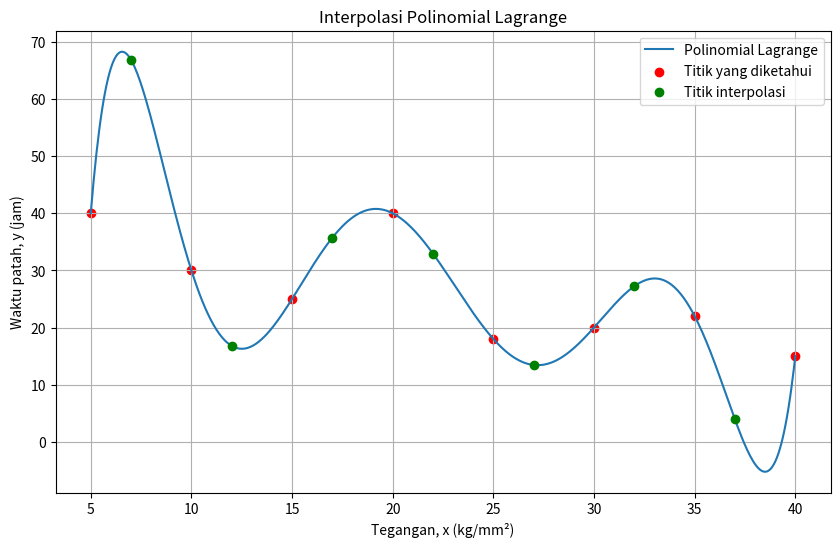

This chart was generated by the following Python code:
import numpy as np
import matplotlib.pyplot as plt

def lagrange_interpolation(x, y, x_values):
    def L(k, x_point):
        L_k = 1
        for i in range(len(x)):
            if i != k:
                L_k *= (x_point - x[i]) / (x[k] - x[i])
        return L_k
    
    def P(x_point):
        result = 0
        for k in range(len(y)):
            result += y[k] * L(k, x_point)
        return result

    return [P(xi) for xi in x_values]

# Data dari gambar
x = [5, 10, 15, 20, 25, 30, 35, 40]
y = [40, 30, 25, 40, 18, 20, 22, 15]

# Titik-titik untuk menguji interpolasi
x_test = np.linspace(5, 40, 500)
y_test = lagrange_interpolation(x, y, x_test)

# Titik-titik interpolasi untuk ditampilkan pada grafik (pilih beberapa secara manual)
x_interpolasi = [7, 12, 17, 22, 27, 32, 37]  # Titik-titik yang dipilih secara manual
y_interpolasi = lagrange_interpolation(x, y, x_interpolasi)

# Plot hasil interpolasi
plt.figure(figsize=(10, 6))
plt.plot(x_test, y_test, label='Polinomial Lagrange')
plt.scatter(x, y, color='red', label='Titik yang diketahui')
plt.scatter(x_interpolasi, y_interpolasi, color='green', label='Titik interpolasi', zorder=5)
plt.title('Interpolasi Polinomial Lagrange')
plt.xlabel('Tegangan, x (kg/mm²)')
plt.ylabel('Waktu patah, y (jam)')
plt.legend()
plt.grid(True)
plt.show()
